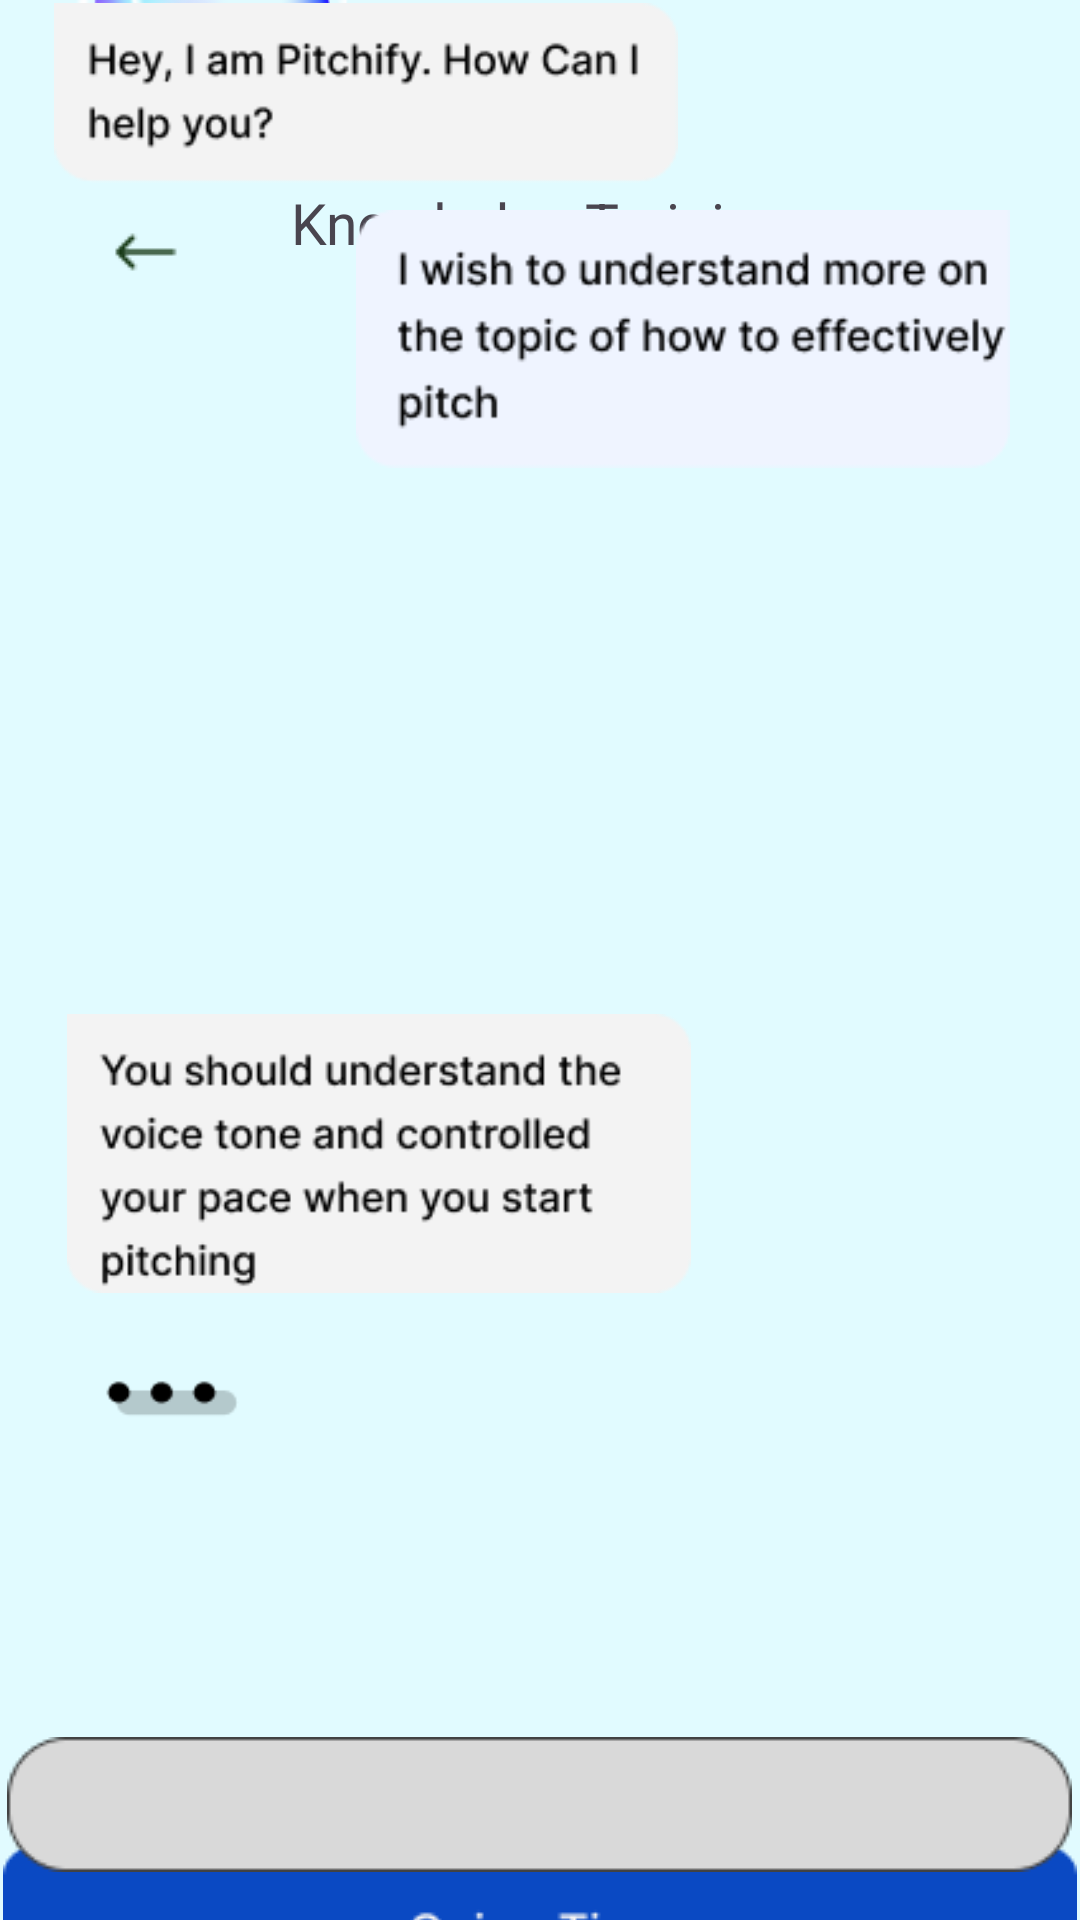

Layout XML and referenced resources for this Android screen:
<!-- AndroidManifest.xml: application theme Theme.Pitchify_Main -->
<!-- res/layout/learning_resources_quizz_three.xml -->
<?xml version="1.0" encoding="utf-8"?>
<androidx.constraintlayout.widget.ConstraintLayout xmlns:android="http://schemas.android.com/apk/res/android"
    xmlns:app="http://schemas.android.com/apk/res-auto"
    xmlns:tools="http://schemas.android.com/tools"
    android:layout_width="match_parent"
    android:layout_height="match_parent"
    android:background="@color/lightBlue">

    <ImageView
        android:id="@+id/imageView13"
        android:layout_width="wrap_content"
        android:layout_height="wrap_content"
        android:layout_marginTop="72dp"
        app:layout_constraintEnd_toStartOf="@+id/knowledge_training"
        app:layout_constraintStart_toStartOf="parent"
        app:layout_constraintTop_toTopOf="parent"
        app:srcCompat="@drawable/back_resources"
        tools:ignore="MissingConstraints" />

    <TextView
        android:id="@+id/knowledge_training"
        android:layout_width="wrap_content"
        android:layout_height="wrap_content"
        android:text="Knowledge Training"
        android:textSize="19dp"
        app:layout_constraintBottom_toBottomOf="parent"
        app:layout_constraintEnd_toEndOf="parent"
        app:layout_constraintStart_toStartOf="parent"
        app:layout_constraintTop_toTopOf="parent"
        app:layout_constraintVertical_bias="0.1" />

    <ImageView
        android:id="@+id/imageView26"
        android:layout_width="92dp"
        android:layout_height="108dp"
        app:layout_constraintBottom_toTopOf="@+id/imageView30"
        app:layout_constraintEnd_toEndOf="parent"
        app:layout_constraintHorizontal_bias="0.09"
        app:layout_constraintStart_toStartOf="parent"
        app:layout_constraintTop_toBottomOf="@+id/imageView13"
        app:layout_constraintVertical_bias="0.724"
        app:srcCompat="@drawable/pitchify_logo_resources" />

    <ImageView
        android:id="@+id/imageView27"
        android:layout_width="57dp"
        android:layout_height="65dp"
        android:layout_marginBottom="144dp"
        app:layout_constraintBottom_toBottomOf="parent"
        app:layout_constraintEnd_toEndOf="parent"
        app:layout_constraintHorizontal_bias="0.081"
        app:layout_constraintStart_toStartOf="parent"
        app:srcCompat="@drawable/resources_chatting_dot" />

    <ImageView
        android:id="@+id/imageView28"
        android:layout_width="wrap_content"
        android:layout_height="wrap_content"
        app:layout_constraintBottom_toBottomOf="parent"
        app:layout_constraintEnd_toEndOf="parent"
        app:layout_constraintHorizontal_bias="0.452"
        app:layout_constraintStart_toStartOf="parent"
        app:layout_constraintTop_toBottomOf="@+id/imageView29"
        app:layout_constraintVertical_bias="0.214"
        app:srcCompat="@drawable/quizz_time_button_resources" />

    <ImageView
        android:id="@+id/imageView31"
        android:layout_width="222dp"
        android:layout_height="86dp"
        android:layout_marginTop="8dp"
        app:layout_constraintEnd_toEndOf="parent"
        app:layout_constraintHorizontal_bias="0.846"
        app:layout_constraintStart_toStartOf="parent"
        app:layout_constraintTop_toBottomOf="@+id/imageView30"
        app:srcCompat="@drawable/convo_two_resources" />

    <ImageView
        android:id="@+id/imageView30"
        android:layout_width="208dp"
        android:layout_height="62dp"
        app:layout_constraintEnd_toEndOf="parent"
        app:layout_constraintHorizontal_bias="0.118"
        app:layout_constraintStart_toStartOf="parent"
        app:srcCompat="@drawable/resources_convo_one"
        tools:layout_editor_absoluteY="252dp" />

    <ImageView
        android:id="@+id/imageView32"
        android:layout_width="230dp"
        android:layout_height="93dp"
        app:layout_constraintBottom_toTopOf="@+id/imageView27"
        app:layout_constraintEnd_toEndOf="parent"
        app:layout_constraintHorizontal_bias="0.088"
        app:layout_constraintStart_toStartOf="parent"
        app:layout_constraintTop_toBottomOf="@+id/imageView31"
        app:layout_constraintVertical_bias="1.0"
        app:srcCompat="@drawable/convo_three_resources" />

    <ImageView
        android:id="@+id/imageView29"
        android:layout_width="wrap_content"
        android:layout_height="wrap_content"
        android:layout_marginTop="492dp"
        app:layout_constraintEnd_toEndOf="parent"
        app:layout_constraintHorizontal_bias="0.482"
        app:layout_constraintStart_toStartOf="parent"
        app:layout_constraintTop_toBottomOf="@+id/knowledge_training"
        app:srcCompat="@drawable/message_rectangle_resources" />

</androidx.constraintlayout.widget.ConstraintLayout>
<!-- resources referenced by this layout -->
<resources>
  <color name="lightBlue">#E1FBFF</color>
  <!-- drawable back_resources: png bitmap (drawable, 325 bytes) -->
  <!-- drawable convo_three_resources: png bitmap (drawable, 5673 bytes) -->
  <!-- drawable convo_two_resources: png bitmap (drawable, 5186 bytes) -->
  <!-- drawable message_rectangle_resources: png bitmap (drawable, 1327 bytes) -->
  <!-- drawable pitchify_logo_resources: png bitmap (drawable, 45507 bytes) -->
  <!-- drawable quizz_time_button_resources: png bitmap (drawable, 1816 bytes) -->
  <!-- drawable resources_chatting_dot: png bitmap (drawable, 576 bytes) -->
  <!-- drawable resources_convo_one: png bitmap (drawable, 3329 bytes) -->
  <style name="Theme.Pitchify_Main" parent="Base.Theme.Pitchify_Main" />
  <style name="Base.Theme.Pitchify_Main" parent="Theme.Material3.DayNight.NoActionBar">
          
          
      </style>
</resources>
